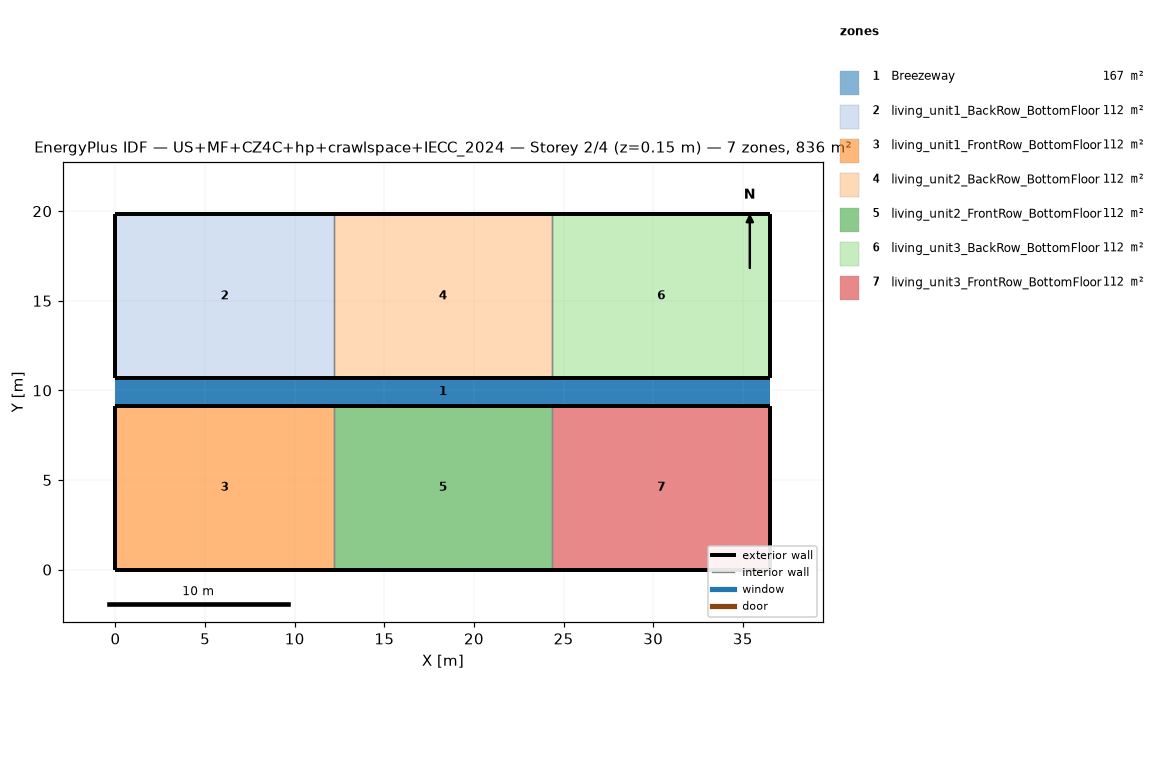
=== STOREY PLAN SPEC (per zone: floor XY polygon, exterior-wall plan segments, windows/doors) ===
zone 1: Breezeway  (167.0 m²)
  floor: (36.54, 9.16) (0.00, 9.16) (0.00, 10.68) (36.54, 10.68)
  floor: (36.54, 9.16) (0.00, 9.16) (0.00, 10.68) (36.54, 10.68)
  floor: (36.54, 9.16) (0.00, 9.16) (0.00, 10.68) (36.54, 10.68)
zone 2: living_unit1_BackRow_BottomFloor  (111.5 m²)
  floor: (12.18, 10.68) (0.00, 10.68) (0.00, 19.84) (12.18, 19.84)
  exterior wall: (0.00, 10.68) – (12.18, 10.68)  [12.2 m]
  exterior wall: (12.18, 19.84) – (0.00, 19.84)  [12.2 m]
  exterior wall: (0.00, 19.84) – (0.00, 10.68)  [9.2 m]
  interior walls: 1
zone 3: living_unit1_FrontRow_BottomFloor  (111.5 m²)
  floor: (12.18, 0.00) (0.00, 0.00) (0.00, 9.16) (12.18, 9.16)
  exterior wall: (0.00, 0.00) – (12.18, 0.00)  [12.2 m]
  exterior wall: (12.18, 9.16) – (0.00, 9.16)  [12.2 m]
  exterior wall: (0.00, 9.16) – (0.00, 0.00)  [9.2 m]
  interior walls: 1
zone 4: living_unit2_BackRow_BottomFloor  (111.5 m²)
  floor: (24.36, 10.68) (12.18, 10.68) (12.18, 19.84) (24.36, 19.84)
  exterior wall: (12.18, 10.68) – (24.36, 10.68)  [12.2 m]
  exterior wall: (24.36, 19.84) – (12.18, 19.84)  [12.2 m]
  interior walls: 2
zone 5: living_unit2_FrontRow_BottomFloor  (111.5 m²)
  floor: (24.36, 0.00) (12.18, 0.00) (12.18, 9.16) (24.36, 9.16)
  exterior wall: (12.18, 0.00) – (24.36, 0.00)  [12.2 m]
  exterior wall: (24.36, 9.16) – (12.18, 9.16)  [12.2 m]
  interior walls: 2
zone 6: living_unit3_BackRow_BottomFloor  (111.5 m²)
  floor: (36.54, 10.68) (24.36, 10.68) (24.36, 19.84) (36.54, 19.84)
  exterior wall: (24.36, 10.68) – (36.54, 10.68)  [12.2 m]
  exterior wall: (36.54, 10.68) – (36.54, 19.84)  [9.2 m]
  exterior wall: (36.54, 19.84) – (24.36, 19.84)  [12.2 m]
  interior walls: 1
zone 7: living_unit3_FrontRow_BottomFloor  (111.5 m²)
  floor: (36.54, 0.00) (24.36, 0.00) (24.36, 9.16) (36.54, 9.16)
  exterior wall: (24.36, 0.00) – (36.54, 0.00)  [12.2 m]
  exterior wall: (36.54, 0.00) – (36.54, 9.16)  [9.2 m]
  exterior wall: (36.54, 9.16) – (24.36, 9.16)  [12.2 m]
  interior walls: 1

=== DERIVED (storey summary) ===
Building: US+MF+CZ4C+hp+crawlspace+IECC_2024
Storey: 2 of 4  (floor level z = 0.15 m)
Storey gross floor area: 836.2 m²
Zones on this storey: 7
  - Breezeway: floor 167.0 m²
  - living_unit1_BackRow_BottomFloor: floor 111.5 m²; exterior wall 33.5 m (86.9 m²); WWR 0.0%
  - living_unit1_FrontRow_BottomFloor: floor 111.5 m²; exterior wall 33.5 m (86.9 m²); WWR 0.0%
  - living_unit2_BackRow_BottomFloor: floor 111.5 m²; exterior wall 24.4 m (63.1 m²); WWR 0.0%
  - living_unit2_FrontRow_BottomFloor: floor 111.5 m²; exterior wall 24.4 m (63.1 m²); WWR 0.0%
  - living_unit3_BackRow_BottomFloor: floor 111.5 m²; exterior wall 33.5 m (86.9 m²); WWR 0.0%
  - living_unit3_FrontRow_BottomFloor: floor 111.5 m²; exterior wall 33.5 m (86.9 m²); WWR 0.0%
Zone adjacency (shared interzone walls):
  - living_unit1_BackRow_BottomFloor ↔ living_unit2_BackRow_BottomFloor
  - living_unit1_FrontRow_BottomFloor ↔ living_unit2_FrontRow_BottomFloor
  - living_unit2_BackRow_BottomFloor ↔ living_unit3_BackRow_BottomFloor
  - living_unit2_FrontRow_BottomFloor ↔ living_unit3_FrontRow_BottomFloor